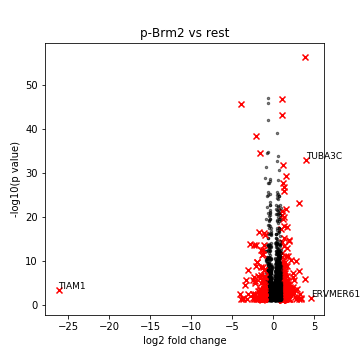

Values plotted in this chart, from the file beside it:
, genes, logfoldchange, pvals
0, ERVMER61-1, 4.65, 0.02225
1, TUBA3C, 4.053, 9.945969759140978e-34
2, PAGE5, 3.947, 3.98350880426692e-57
3, LINC01322, 3.928, 1.0854788881633303e-06
4, VNN1, 3.42, 0.0312
5, HLA-DMB, 3.394, 0.0215
6, DAPK1, 3.298, 0.003034
7, AR, 3.217, 4.259962557877391e-24
8, F2RL2, 3.211, 0.03872
9, THBS2, 3.152, 1.8692113730271294e-08
10, ABI3, 2.976, 0.0002342
11, GYPC, 2.837, 8.182309341275468e-11
12, SNHG18, 2.803, 0.04333
13, CYB5R2, 2.659, 0.0003745
14, CYP24A1, 2.627, 0.01203
15, ADGRE1, 2.504, 1.8447644755492455e-06
16, AK5, 2.498, 0.001472
17, EHF, 2.462, 5.1941697620501366e-08
18, NCF2, 2.461, 3.6453129739831914e-07
19, PTPRR, 2.413, 7.097156401080183e-05
20, GNGT2, 2.293, 0.00115
21, TEX41, 2.281, 0.000669
22, RP11-149I23.3, 2.211, 5.236158433676011e-11
23, OXTR, 2.163, 0.0001196
24, HLA-DRB1, 2.085, 5.304961669978394e-05
25, MATN2, 2.055, 0.0006761
26, BEX2, 1.992, 1.5041473544491253e-15
27, FKBP10, 1.973, 2.3066513752592147e-05
28, AC007163.3, 1.935, 0.02893
29, CXCR4, 1.927, 0.0001184
30, NUDT6, 1.917, 1.9450471247299402e-15
31, C4orf19, 1.914, 0.02765
32, GALNT14, 1.903, 0.001835
33, TMCO2, 1.901, 0.00154
34, ZNF257, 1.891, 0.02252
35, HIST1H2BK, 1.888, 0.03107
36, HIST1H2BD, 1.885, 0.001261
37, AFAP1-AS1, 1.836, 0.004225
38, LINC00665, 1.783, 1.2545129828132595e-05
39, C4BPB, 1.78, 5.7677194826043676e-12
40, ZNF155, 1.756, 0.03458
41, GALNT5, 1.753, 0.0002583
42, NRK, 1.744, 2.4744153674641423e-07
43, INHBA, 1.726, 0.01654
44, HLA-DMA, 1.719, 3.18545147647091e-06
45, CHST10, 1.718, 0.0006369
46, HMGN5, 1.712, 1.3593643959619747e-18
47, ISYNA1, 1.698, 2.0029906473951766e-06
48, SOX4, 1.682, 7.71463357549877e-14
49, HLA-DRA, 1.681, 1.1881429724341882e-05
50, NOV, 1.647, 8.526395701814603e-10
51, RP11-818F20.5, 1.647, 4.126695938061804e-05
52, MAGEH1, 1.641, 0.001387
53, FAT3, 1.638, 5.311702477870194e-06
54, RAB9B, 1.622, 0.003907
55, KISS1, 1.601, 4.430785615020271e-30
56, BEX5, 1.587, 9.713055083438861e-06
57, CCDC68, 1.574, 2.2913367848021885e-06
58, FCHO1, 1.562, 3.251251267778677e-06
59, TRIM39, 1.562, 0.00261
... 2,769 more rows
